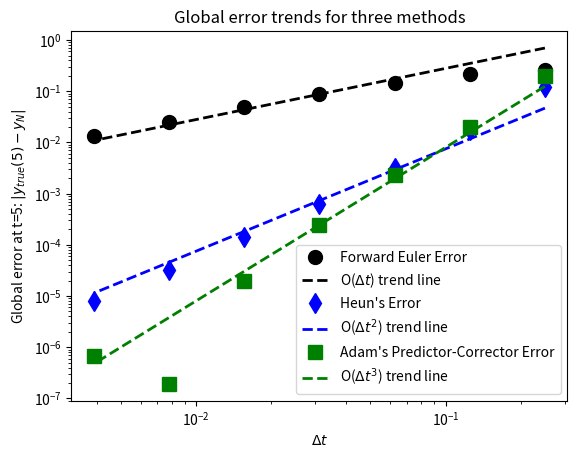
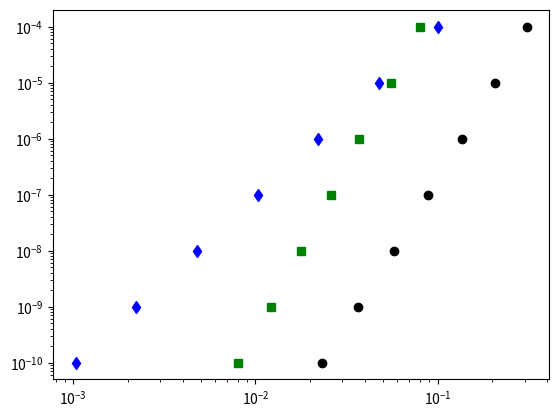
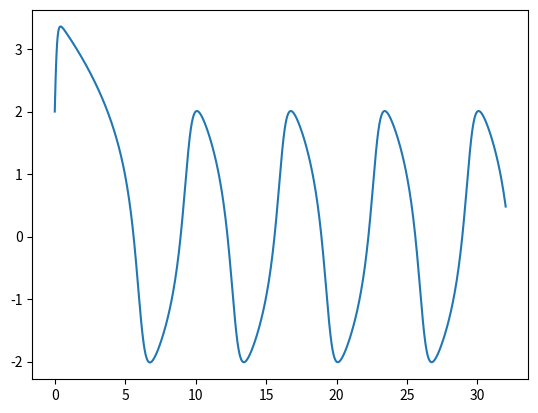

Reproduce these figures in Python, in order.
import numpy as np
import scipy.integrate
import matplotlib.pyplot as plt

# Problem 1

dydt = lambda t, y: -3*y*np.sin(t)
y0 = np.pi/np.sqrt(2)
ytrue = lambda t: np.pi*np.exp(3*(np.cos(t) - 1))/np.sqrt(2)

## a - Forward Euler

def forward_euler(f, t, y0):
	dt = t[2] - t[1]
	y = np.zeros(len(t))
	y[0] = y0
	for k in range(len(y)-1):
		y[k+1] = y[k] + dt*f(t[k], y[k])
	return y

dt_vals = 2**(-np.linspace(2, 8, 7))
err = np.zeros(len(dt_vals))
for k, dt in enumerate(dt_vals):
	N = int(5/dt)
	t = np.arange(0, 5+dt, dt)
	y = forward_euler(dydt, t, y0)
	err[k] = np.abs(y[-1] - ytrue(5))

A1 = y.reshape(-1, 1)
A2 = err.reshape(1, -1)

pfit = np.polyfit(np.log(dt_vals), np.log(err), 1)
A3 = pfit[0]

fig, ax = plt.subplots()
ax.loglog(dt_vals, err, 'k.', markersize=20, label='Forward Euler Error')
ax.loglog(dt_vals, 2.8*dt_vals, 'k--', linewidth=2, label=r'O($\Delta t$) trend line')

## b - Heun's method

def heun(f, t, y0):
	dt = t[2]-t[1]
	y = np.zeros(len(t))
	y[0] = y0
	for k in range(len(y)-1):
		y[k+1] = y[k] + 0.5*dt*(f(t[k], y[k]) + f(t[k+1], y[k]+dt*f(t[k], y[k])))
	return y

err2 = np.zeros(len(dt_vals))
for k, dt in enumerate(dt_vals):
	t = np.arange(0, 5+dt, dt)
	yh = heun(dydt, t, y0)
	err2[k] = np.abs(yh[-1] - ytrue(5))

A4 = yh.reshape(-1, 1)
A5 = err2.reshape(1, -1)

pfit2 = np.polyfit(np.log(dt_vals), np.log(err2), 1)
A6 = pfit2[0]

ax.loglog(dt_vals, err2, 'bd', markersize=10, markerfacecolor='b', label="Heun's Error")
ax.loglog(dt_vals, 0.75*dt_vals**2, 'b--', linewidth=2, label=r'O($\Delta t^2$) trend line')

## c - Adams predictor-corrector method

def adam(f, t, y0):
	dt = t[2]-t[1]
	y = np.zeros(len(t))
	y[0] = y0
	y[1] = y0 + dt*f(t[0] + dt/2, y0 + 0.5*dt*f(t[0], y0))
	for k in range(1,len(y)-1):
		yp = y[k] + 0.5*dt*(3*f(t[k], y[k]) - f(t[k-1], y[k-1]))
		y[k+1] = y[k] + 0.5*dt*( \
			f(t[k+1], yp) + f(t[k], y[k]) )
	return y

err = np.zeros(len(dt_vals))
for k, dt in enumerate(dt_vals):
	t = np.arange(0, 5+dt, dt)
	y = adam(dydt, t, y0)
	err[k] = np.abs(y[-1] - ytrue(5))

A7 = y.reshape(-1, 1)
A8 = err.reshape(1, -1)

pfit = np.polyfit(np.log(dt_vals), np.log(err), 1)
A9 = pfit[0]

### 2D Plot
					
ax.loglog(dt_vals, err, 'gs', markersize=10, markerfacecolor='g', \
			label="Adam's Predictor-Corrector Error")
ax.loglog(dt_vals, 8*dt_vals**3, 'g--', linewidth=2, \
		label=r'O($\Delta t^3$) trend line')
ax.legend(loc='lower right')
ax.set_xlabel(r'$\Delta t$')
ax.set_ylabel(r'Global error at t=5: $|y_{true}(5) - y_N|$')
ax.set_title('Global error trends for three methods')

# Problem 2

dydt = lambda t, y, eps: np.array([y[1], -eps*(y[0]**2 -1)*y[1] - y[0]])

## a

y0 = np.array([np.sqrt(3), 1])
trange = np.arange(0, 32.5, 0.5)
out1 = scipy.integrate.solve_ivp(lambda t,y: dydt(t, y, 0.1), [0, 32], y0, t_eval = trange)
out2 = scipy.integrate.solve_ivp(lambda t,y: dydt(t, y, 1), [0, 32], y0, t_eval = trange)
out3 = scipy.integrate.solve_ivp(lambda t,y: dydt(t, y, 20), [0, 32], y0, t_eval = trange)
A10 = np.array([out1.y[0], out2.y[0], out3.y[0]]).T

## b

y0 = np.array([2, np.pi**2])
tolerances = np.logspace(-4, -10, 7)
t1_diff = np.zeros(len(tolerances))
t2_diff = np.zeros(len(tolerances))
t3_diff = np.zeros(len(tolerances))

for iter, tol in enumerate(np.logspace(-4, -10, 7)):
	out1 = scipy.integrate.solve_ivp(lambda t, y: dydt(t, y, 1), [0, 32], y0, method='RK45', atol=tol, rtol=tol)
	t1 = out1.t
	t1_diff[iter] = np.mean(np.diff(t1))

	out2 = scipy.integrate.solve_ivp(lambda t,y: dydt(t, y, 1), [0, 32], y0, method='RK23', atol = tol, rtol = tol)
	t2 = out2.t
	t2_diff[iter]  = np.mean(np.diff(t2))

	out3 = scipy.integrate.solve_ivp(lambda t,y: dydt(t, y, 1), [0, 32], y0, method='BDF', atol = tol, rtol = tol)
	t3 = out3.t
	t3_diff[iter] = np.mean(np.diff(t3))

A11 = np.polyfit(np.log(t1_diff), np.log(tolerances), 1)[0]
A12 = np.polyfit(np.log(t2_diff), np.log(tolerances), 1)[0]
A13 = np.polyfit(np.log(t3_diff), np.log(tolerances), 1)[0]

plt.figure()
plt.loglog(t1_diff, tolerances, 'ko')
plt.loglog(t2_diff, tolerances, 'bd')
plt.loglog(t3_diff, tolerances, 'gs')

plt.figure()
plt.plot(out1.t, out1.y[0,:])

# Problem 3

a1, a2, b, c, I = 0.05, 0.25, 0.1, 0.1, 0.1
tvals = np.arange(0, 100+0.5, 0.5)

dv1dt = lambda v1, w1, v2, w2, d12: -v1**3 + (1+a1)*v1**2 - a1*v1 - w1 + I + d12*v2
dw1dt = lambda v1, w1, v2, w2: b*v1 - c*w1
dv2dt = lambda v1, w1, v2, w2, d21: -v2**3 + (1+a2)*v2**2 - a2*v2 - w2 + I + d21*v1
dw2dt = lambda v1, w1, v2, w2: b*v2 - c*w2

dydt = lambda t, y, d12, d21: np.array([dv1dt(y[0], y[1], y[2], y[3], d12),
                          dw1dt(y[0], y[1], y[2], y[3]),
                          dv2dt(y[0], y[1], y[2], y[3], d21),
                          dw2dt(y[0], y[1], y[2], y[3])
                         ])

y0 = np.array([0.1, 0, 0.1, 0])

sol1 = scipy.integrate.solve_ivp(dydt, [tvals[0], tvals[-1]], y0, method='BDF', args=[0, 0], t_eval=tvals)
sol2 = scipy.integrate.solve_ivp(dydt, [tvals[0], tvals[-1]], y0, method='BDF', args=[0, 0.2], t_eval=tvals)
sol3 = scipy.integrate.solve_ivp(dydt, [tvals[0], tvals[-1]], y0, method='BDF', args=[-0.1, 0.2], t_eval=tvals)
sol4 = scipy.integrate.solve_ivp(dydt, [tvals[0], tvals[-1]], y0, method='BDF', args=[-0.3, 0.2], t_eval=tvals)
sol5 = scipy.integrate.solve_ivp(dydt, [tvals[0], tvals[-1]], y0, method='BDF', args=[-0.5, 0.2], t_eval=tvals)
A14 = (sol1.y[(0, 2, 1, 3), :]).T
A15 = (sol2.y[(0, 2, 1, 3), :]).T
A16 = (sol3.y[(0, 2, 1, 3), :]).T
A17 = (sol4.y[(0, 2, 1, 3), :]).T
A18 = (sol5.y[(0, 2, 1, 3), :]).T

# print("A1:", A1)
# print("A2:", A2)
# print("A3:", A3)
# print("A4:", A4)
# print("A5:", A5)
# print("A6:", A6)
# print("A7:", A7)
# print("A8:", A8)
# print("A9:", A9)
# print("A10:", A10)
# print("A11:", A11)
# print("A12:", A12)
# print("A13:", A13)
# print("A14:", A14)
# print("A15:", A15)
# print("A16:", A16)
# print("A17:", A17)
# print("A18:", A18)
# plt.show()